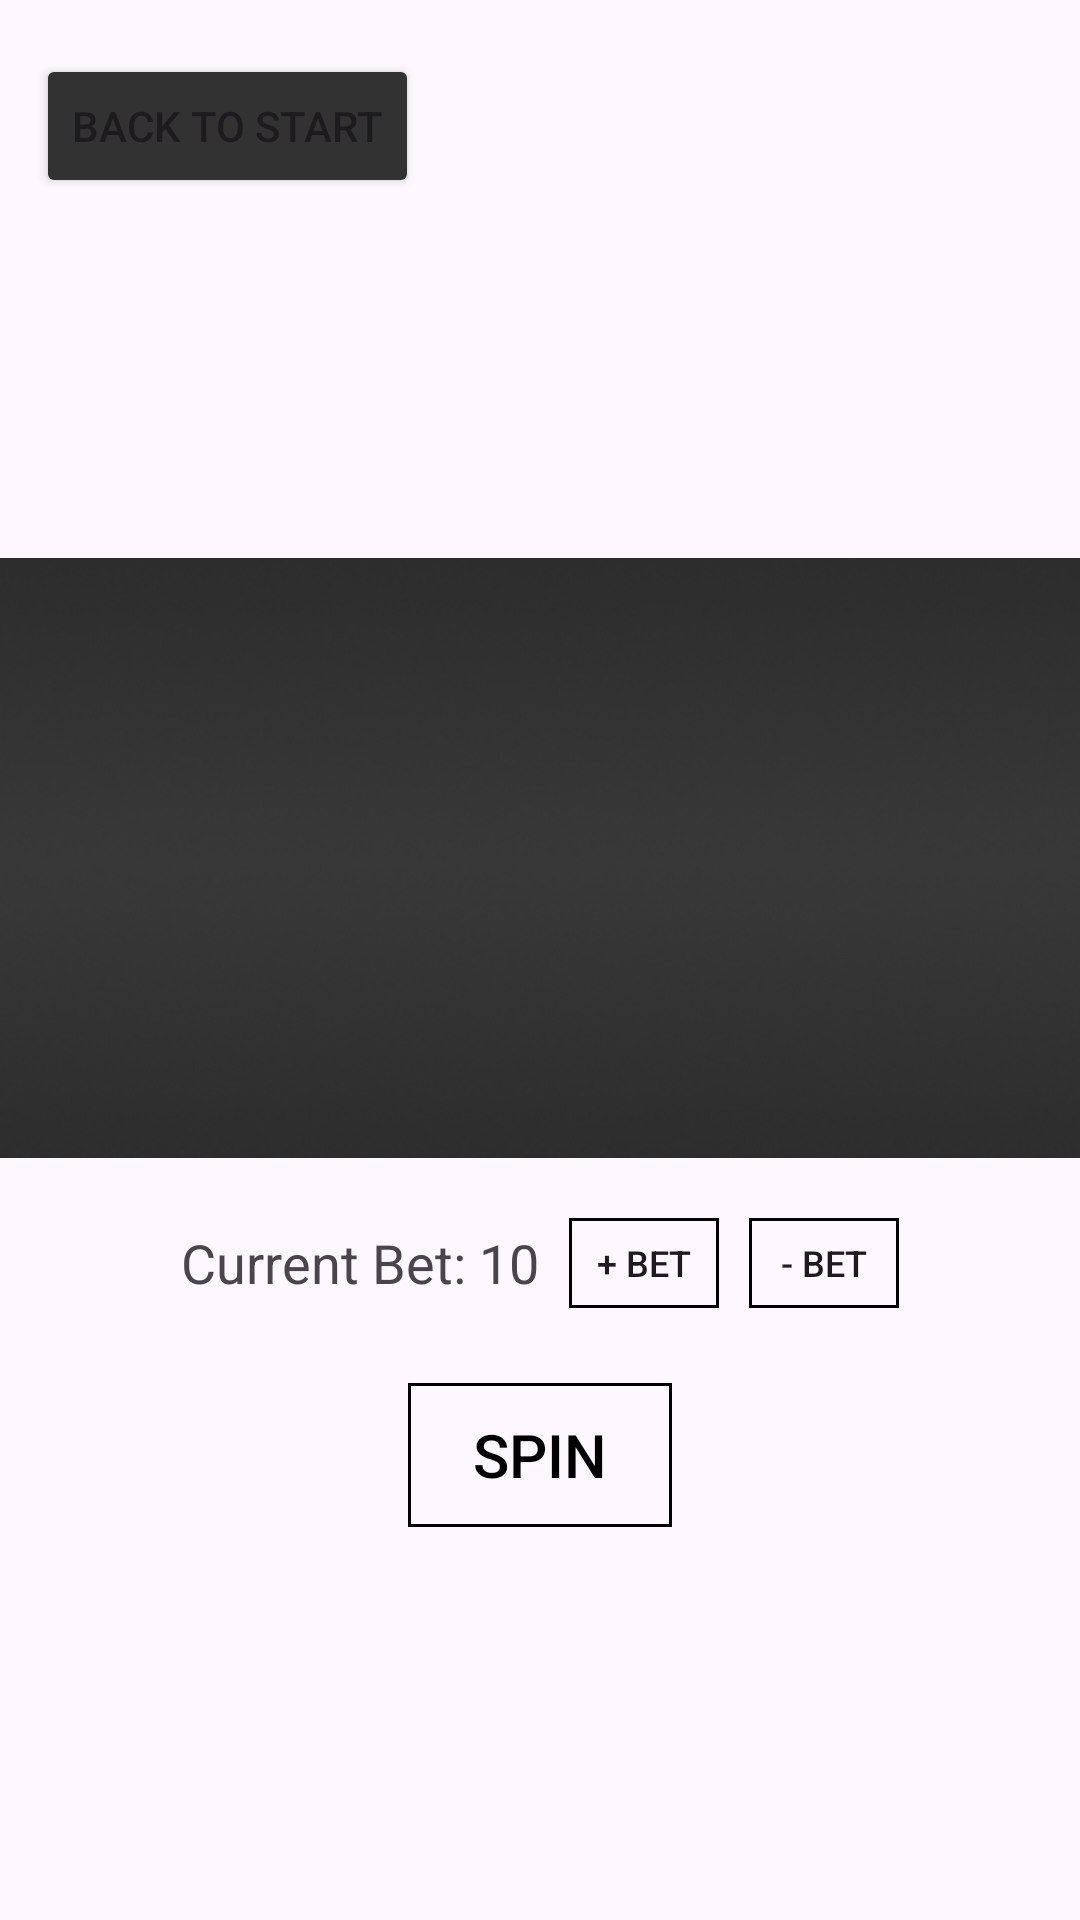

The Android layout XML behind this screen, and the referenced resources:
<!-- AndroidManifest.xml: application theme Theme.AndroidStudioTest -->
<!-- res/layout/activity_page2.xml -->
<?xml version="1.0" encoding="utf-8"?>
<RelativeLayout xmlns:android="http://schemas.android.com/apk/res/android"
    xmlns:app="http://schemas.android.com/apk/res-auto"
    xmlns:tools="http://schemas.android.com/tools"
    android:id="@+id/main"
    android:layout_width="match_parent"
    android:layout_height="match_parent"
    tools:context="page2">

    <Button
        android:id="@+id/moveToStart"
        android:layout_width="wrap_content"
        android:layout_height="wrap_content"
        android:layout_marginStart="12dp"
        android:layout_marginTop="18dp"
        android:backgroundTint="@color/darkgray"
        android:text="Back to start"
        app:layout_constraintStart_toStartOf="parent"
        app:layout_constraintTop_toTopOf="parent" />

    <FrameLayout
        android:layout_centerInParent="true"
        android:id="@+id/frame"
        android:layout_width="wrap_content"
        android:layout_height="wrap_content"
        android:background="@drawable/slotmachine_background"
        android:layout_below="@id/moveToStart"
        android:layout_marginTop="120dp">

        <LinearLayout
            android:id="@+id/imgs"
            android:layout_width="wrap_content"
            android:layout_height="wrap_content"
            android:layout_gravity="center_horizontal|center_vertical"
            android:orientation="horizontal">

            <ImageView
                android:id="@+id/img1"
                android:layout_width="100dp"
                android:layout_height="100dp"
                android:layout_gravity="center_vertical"
                android:src="@drawable/slot1" />

            <ImageView
                android:id="@+id/img2"
                android:layout_width="100dp"
                android:layout_height="100dp"
                android:layout_gravity="center_vertical"
                android:layout_marginLeft="15dp"
                android:layout_marginRight="15dp"
                android:src="@drawable/slot1" />

            <ImageView
                android:id="@+id/img3"
                android:layout_width="100dp"
                android:layout_height="100dp"
                android:layout_gravity="center_vertical"
                android:src="@drawable/slot1" />
        </LinearLayout>
    </FrameLayout>

    <TextView
        android:layout_width="wrap_content"
        android:layout_height="wrap_content"
        android:id="@+id/winStatus"
        android:layout_centerHorizontal="true"
        android:layout_above="@id/frame"
        android:text=""
        android:textSize="25sp"
        android:layout_marginBottom="-90dp">
    </TextView>

    <TextView
        android:layout_width="wrap_content"
        android:layout_height="wrap_content"
        android:id="@+id/chipsAmount"
        android:text=""
        android:textSize="18sp"
        android:layout_below="@id/spinButton"
        android:layout_marginTop="10sp"
        android:layout_centerHorizontal="true">
    </TextView>

    <LinearLayout
        android:layout_width="wrap_content"
        android:layout_height="wrap_content"
        android:layout_centerHorizontal="true"
        android:orientation="horizontal"
        android:layout_below="@id/frame"
        android:layout_marginTop="20sp"
        android:id="@+id/betAmountsLayout"
        android:gravity="center_vertical">

        <TextView
            android:id="@+id/betAmount"
            android:layout_width="wrap_content"
            android:layout_height="wrap_content"
            android:layout_gravity="center_horizontal|center_vertical"
            android:layout_marginRight="10sp"
            android:text="Current Bet: 10"
            android:textSize="18sp" />

        <androidx.appcompat.widget.AppCompatButton
            android:id="@+id/increaseBet"
            android:layout_width="50sp"
            android:layout_height="30sp"
            android:textSize="12sp"
            android:text="+ Bet"
            android:background="@drawable/squarebutton"
            android:layout_marginRight="10sp">
        </androidx.appcompat.widget.AppCompatButton>

        <androidx.appcompat.widget.AppCompatButton
            android:id="@+id/decreaseBet"
            android:layout_width="50sp"
            android:layout_height="30sp"
            android:textSize="12sp"
            android:text="- Bet"
            android:background="@drawable/squarebutton">
        </androidx.appcompat.widget.AppCompatButton>
    </LinearLayout>

    <androidx.appcompat.widget.AppCompatButton
        android:id="@+id/spinButton"
        android:layout_width="wrap_content"
        android:layout_height="wrap_content"
        android:layout_below="@id/betAmountsLayout"
        android:layout_centerHorizontal="true"
        android:background="@drawable/squarebutton"
        android:text="Spin"
        android:textColor="@color/black"
        android:textSize="20sp"
        android:layout_marginTop="25dp"
        />
</RelativeLayout>
<!-- resources referenced by this layout -->
<resources>
  <color name="black">#FF000000</color>
  <color name="darkgray">#323232</color>
  <!-- drawable slotmachine_background: png bitmap (drawable, 59318 bytes) -->
  <!-- drawable squarebutton (drawable) -->
  <?xml version="1.0" encoding="utf-8"?>
  <selector xmlns:android="http://schemas.android.com/apk/res/android">
      <item>
          <shape android:shape="rectangle">
              <stroke
                  android:color="@color/black"
                  android:width="1dp"/>
              <solid
                  android:color="@color/lightgray">
              </solid>
              <corners android:radius="0dp" />
          </shape>
      </item>
  </selector>
  <style name="Theme.AndroidStudioTest" parent="Base.Theme.AndroidStudioTest" />
  <style name="Base.Theme.AndroidStudioTest" parent="Theme.Material3.DayNight.NoActionBar">
          
          
      </style>
</resources>
